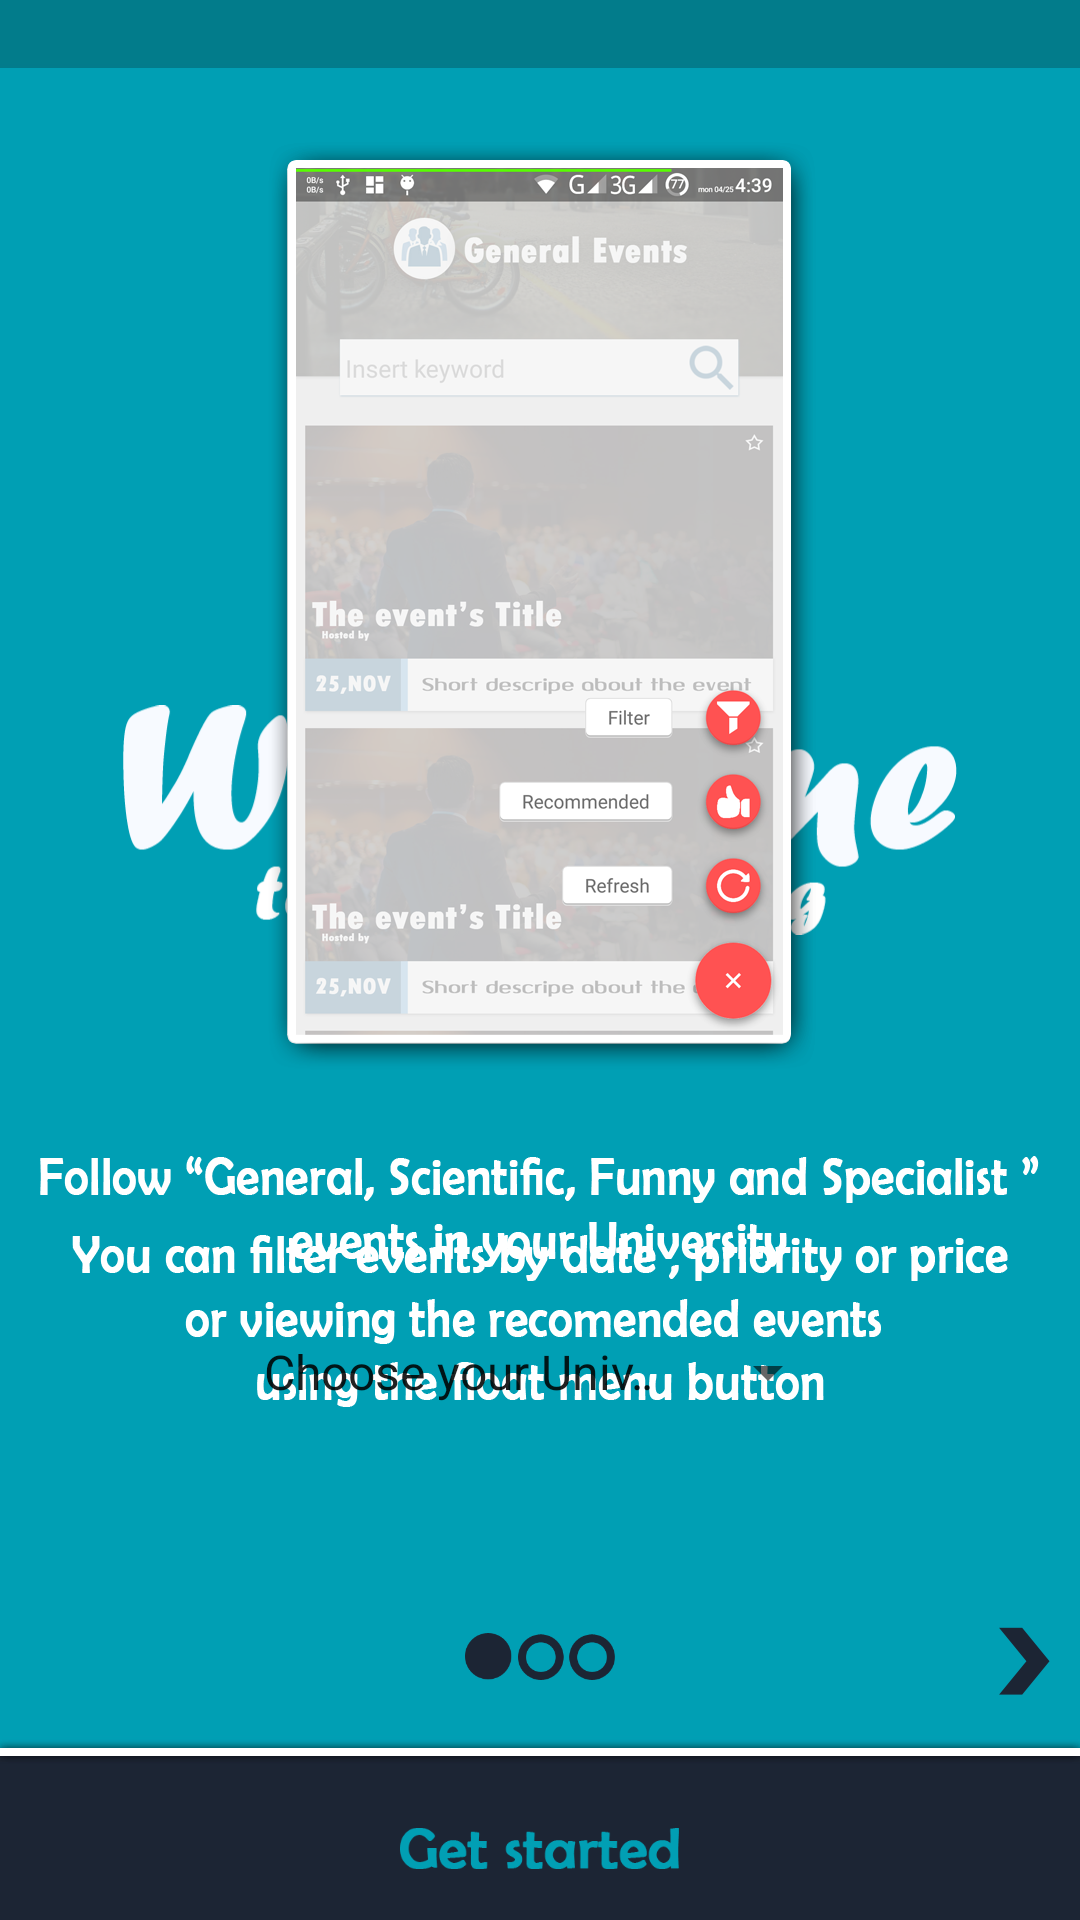

Layout XML and referenced resources for this Android screen:
<!-- AndroidManifest.xml: application theme AppTheme -->
<!-- res/layout/welcome_layout.xml -->
<?xml version="1.0" encoding="utf-8"?>
<RelativeLayout xmlns:android="http://schemas.android.com/apk/res/android"
    android:layout_width="match_parent" android:layout_height="match_parent"
    android:background="@drawable/welcome_bk">

    <ImageView
        android:layout_width="278dp"
        android:layout_height="76.67dp"
        android:layout_centerHorizontal="true"
        android:layout_marginTop="235dp"
        android:id="@+id/welcome"
        android:src="@drawable/welcom"/>

    <ImageView
        android:layout_width="17dp"
        android:layout_height="22.67dp"
        android:layout_alignParentBottom="true"
        android:layout_alignParentRight="true"
        android:layout_marginRight="10dp"
        android:layout_marginBottom="75dp"
        android:id="@+id/next"
        android:src="@drawable/next_arrow"/>

<ImageView
    android:layout_width="93dp"
    android:layout_height="17.67dp"
    android:src="@drawable/get_start"
    android:layout_alignParentBottom="true"
    android:layout_centerHorizontal="true"
    android:id="@+id/start"
    android:layout_marginBottom="15dp"/>
    
    <ImageView
        android:layout_width="50dp"
        android:layout_height="15.67dp"
        android:layout_centerHorizontal="true"
        android:layout_alignParentBottom="true"
        android:layout_marginBottom="80dp"
        android:id="@+id/circles"
        android:src="@drawable/st"/>


<ImageView
    android:layout_width="333dp"
    android:layout_height="375dp"
    android:layout_centerHorizontal="true"
    android:layout_marginTop="47.33dp"
    android:id="@+id/nd_img"
    android:src="@drawable/second_img"/>

    <ImageView
        android:layout_width="312dp"
        android:layout_height="421.67dp"
        android:layout_centerHorizontal="true"
        android:layout_marginTop="47.33dp"
        android:id="@+id/rd_img"
        android:src="@drawable/third_img"/>

    <Spinner
        android:layout_width="200dp"
        android:layout_height="50dp"
        android:layout_centerHorizontal="true"
        android:layout_marginTop="10dp"
        android:id="@+id/spinner"
        android:entries="@array/university_arrays"
        android:prompt="@string/university_prompt"
        android:layout_below="@+id/nd_img"/>



</RelativeLayout>
<!-- resources referenced by this layout -->
<resources>
  <string-array name="university_arrays">
          <item>Choose your University</item>
          <item>Zagazig University</item>
  
      </string-array>
  <!-- drawable get_start: png bitmap (drawable-xxhdpi, 2902 bytes) -->
  <!-- drawable next_arrow: png bitmap (drawable-xxhdpi, 925 bytes) -->
  <!-- drawable second_img: png bitmap (drawable, 281417 bytes) -->
  <!-- drawable st: png bitmap (drawable-xxhdpi, 2931 bytes) -->
  <!-- drawable third_img: png bitmap (drawable-xxhdpi, 277186 bytes) -->
  <!-- drawable welcom: png bitmap (drawable, 17214 bytes) -->
  <!-- drawable welcome_bk: jpg bitmap (drawable, 166217 bytes) -->
  <string name="university_prompt">Choose your university</string>
  <style name="AppTheme" parent="Theme.AppCompat.Light.NoActionBar">
          
          <item name="colorPrimary">@color/colorPrimary</item>
          <item name="colorPrimaryDark">@color/colorPrimaryDark</item>
          <item name="colorAccent">@color/colorAccent</item>
          <item name="android:windowTranslucentStatus">true</item>
          <item name="android:windowBackground">@android:color/transparent</item>
          <item name="android:windowIsTranslucent">true</item>
          <item name="android:background">#00000000</item>
      </style>
  <color name="colorPrimary">#3F51B5</color>
  <color name="colorPrimaryDark">#303F9F</color>
  <color name="colorAccent">#FF4081</color>
</resources>
